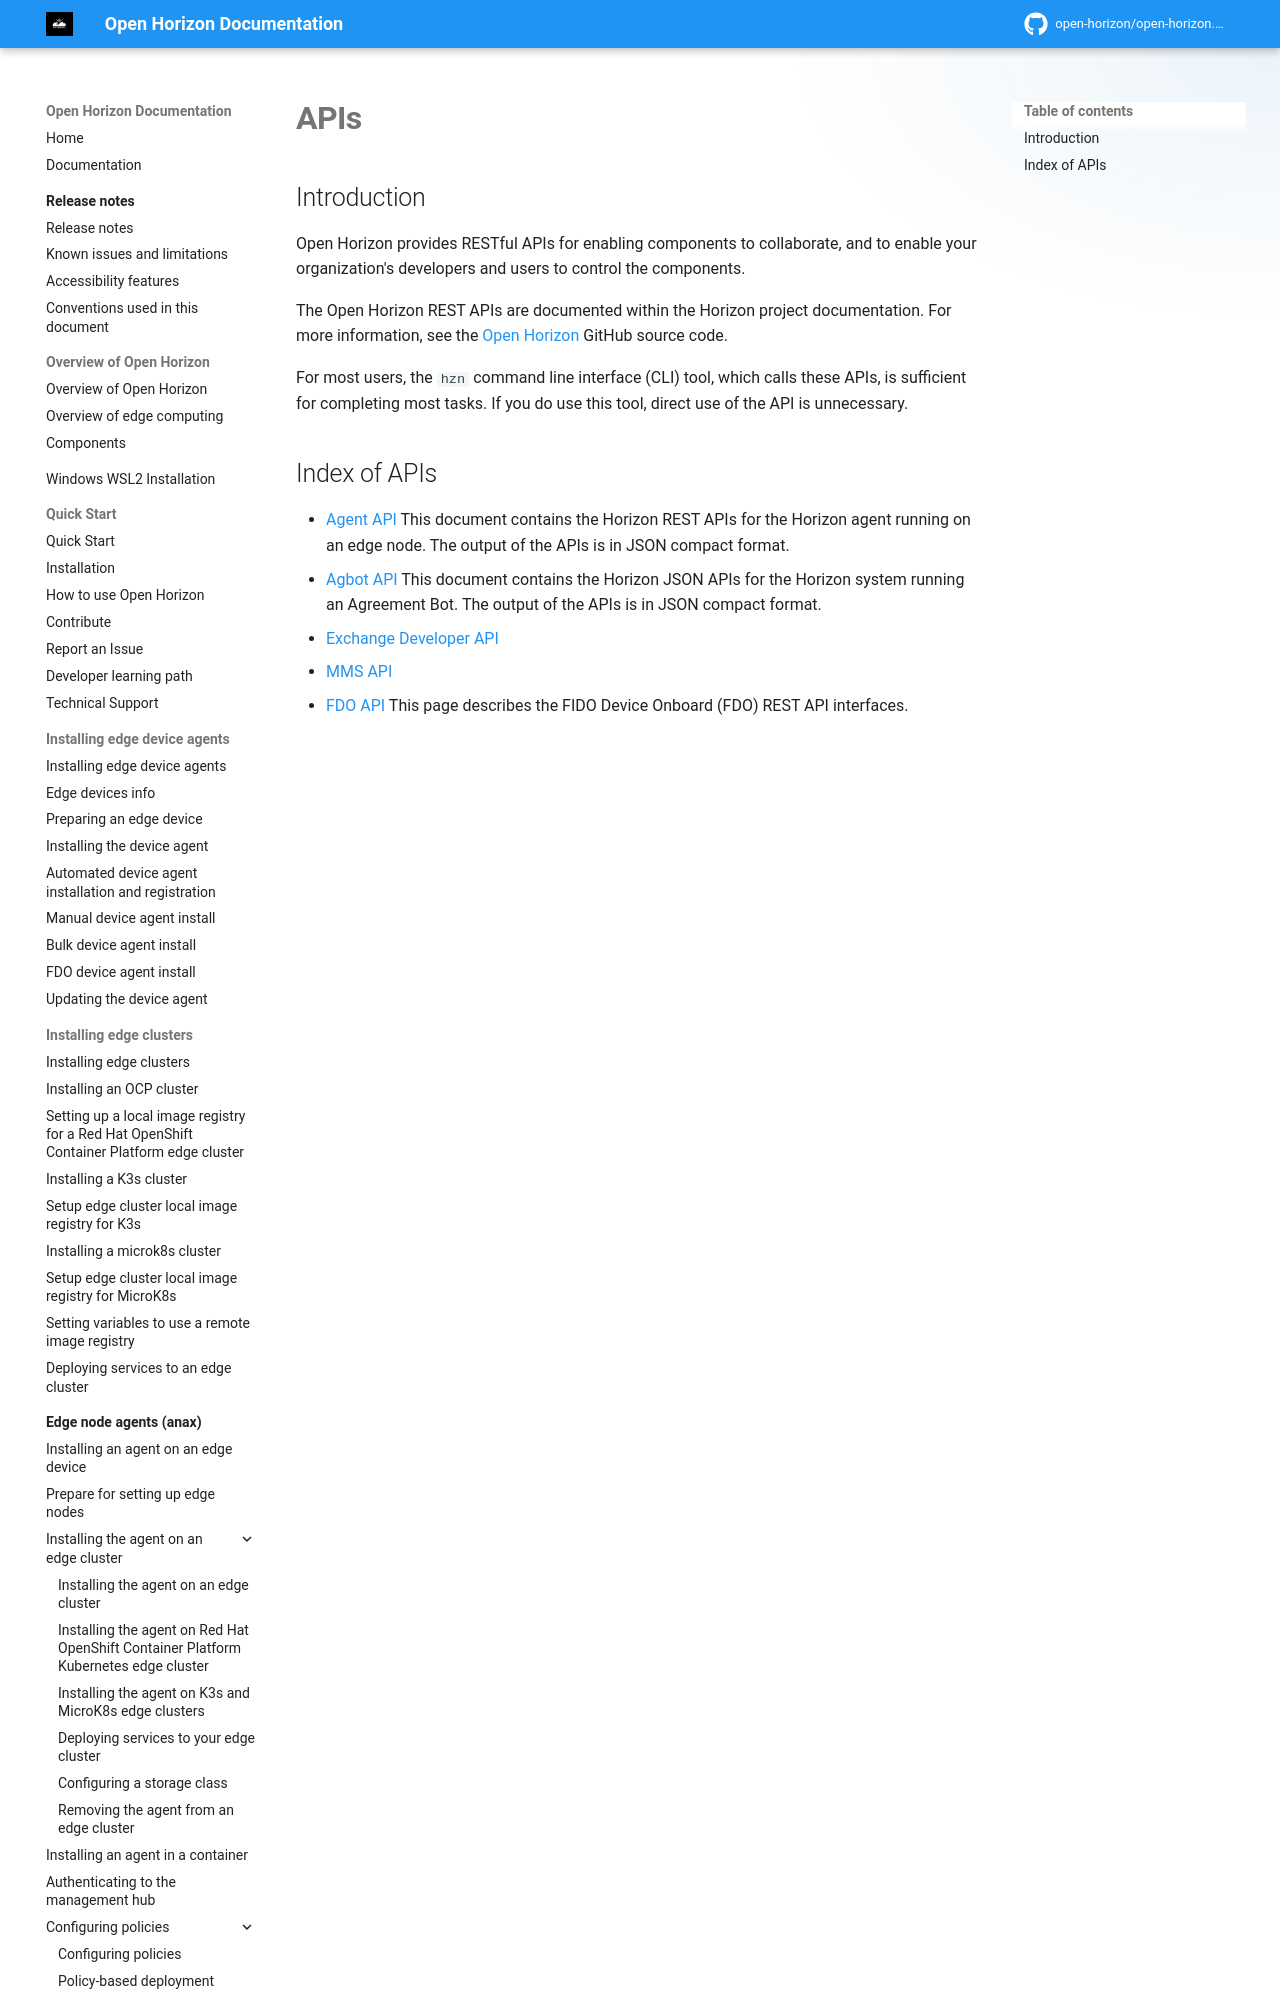

repository: open-horizon/open-horizon.github.io · page: docs/api/index.html · generator: mkdocs

---
copyright: Contributors to the Open Horizon project
years: 2021 - 2026
title: APIs
description: Index of Open Horizon OpenAPI documentation
lastupdated: 2026-08-20
nav_order: 14
---

# APIs

## Introduction

Open Horizon provides RESTful APIs for enabling components to collaborate, and to enable your organization's developers and users to control the components.
